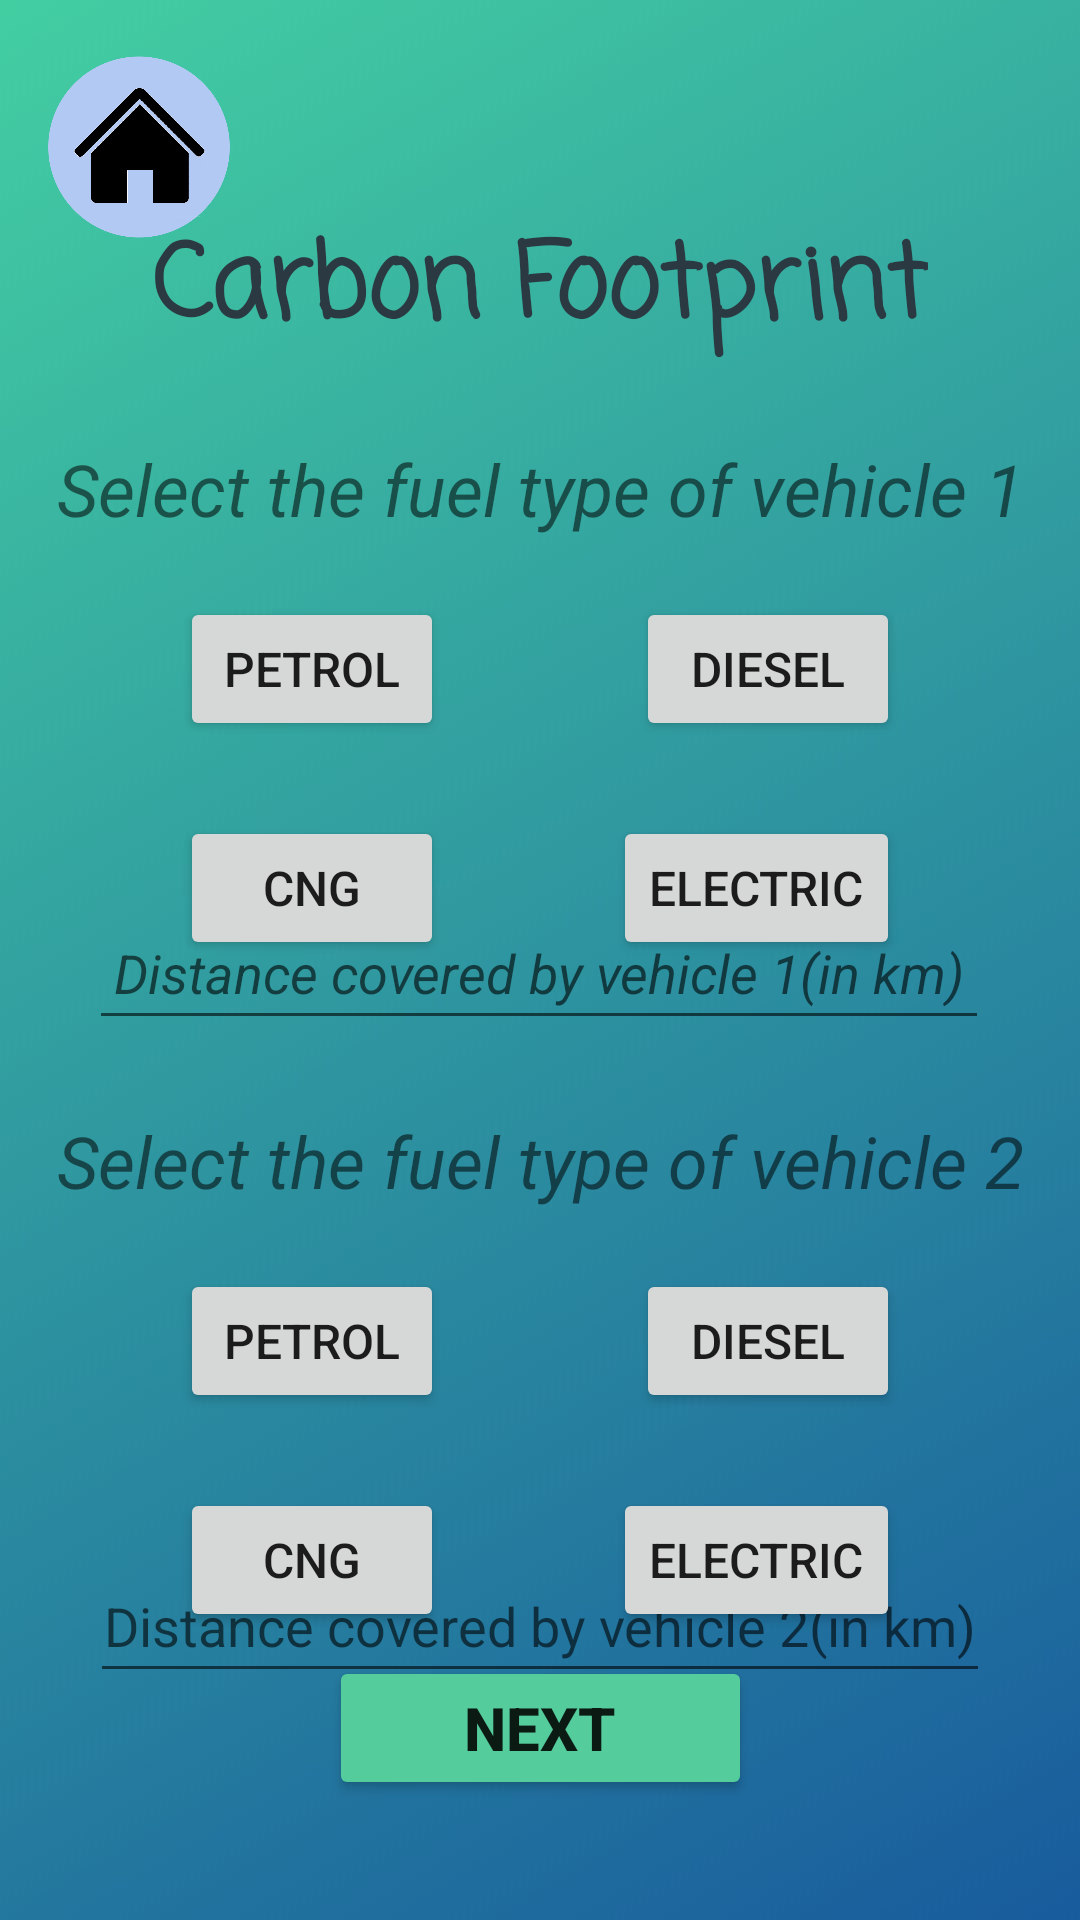

Reconstruct the res/layout file that produces this screen, plus the resources it refers to.
<!-- AndroidManifest.xml: application theme Theme.FootPrintRegulator -->
<!-- res/layout/activity_two_car.xml -->
<?xml version="1.0" encoding="utf-8"?>
<androidx.constraintlayout.widget.ConstraintLayout xmlns:android="http://schemas.android.com/apk/res/android"
    xmlns:app="http://schemas.android.com/apk/res-auto"
    xmlns:tools="http://schemas.android.com/tools"
    android:layout_width="match_parent"
    android:layout_height="match_parent"
    tools:context=".TwoCar">

    <ImageView
        android:id="@+id/imageView13"
        android:layout_width="wrap_content"
        android:layout_height="wrap_content"
        android:scaleType="centerCrop"
        app:srcCompat="@drawable/bgfp1"
        tools:layout_editor_absoluteX="0dp"
        tools:layout_editor_absoluteY="0dp" />

    <ImageButton
        android:id="@+id/imageButton9"
        android:layout_width="93dp"
        android:layout_height="98dp"
        android:background="#00FFFFFF"
        android:scaleType="centerCrop"
        app:layout_constraintStart_toStartOf="parent"
        app:layout_constraintTop_toTopOf="parent"
        app:srcCompat="@drawable/home_button" />

    <TextView
        android:id="@+id/textView24"
        android:layout_width="wrap_content"
        android:layout_height="wrap_content"
        android:fontFamily="casual"
        android:text="Carbon Footprint"
        android:textColor="#2B3A42"
        android:textSize="34sp"
        android:textStyle="bold"
        app:layout_constraintBottom_toBottomOf="parent"
        app:layout_constraintEnd_toEndOf="parent"
        app:layout_constraintStart_toStartOf="parent"
        app:layout_constraintTop_toTopOf="@+id/imageView13"
        app:layout_constraintVertical_bias="0.120000005" />

    <TextView
        android:id="@+id/textView25"
        android:layout_width="wrap_content"
        android:layout_height="wrap_content"
        android:text="Select the fuel type of vehicle 1"
        android:textSize="24sp"
        android:textStyle="italic"
        app:layout_constraintBottom_toBottomOf="parent"
        app:layout_constraintEnd_toEndOf="parent"
        app:layout_constraintStart_toStartOf="parent"
        app:layout_constraintTop_toBottomOf="@+id/textView24"
        app:layout_constraintVertical_bias="0.05" />

    <Button
        android:id="@+id/button19"
        android:layout_width="wrap_content"
        android:layout_height="wrap_content"
        android:layout_marginStart="60dp"
        android:layout_marginTop="20dp"
        android:text="Petrol"
        android:textSize="16sp"
        app:layout_constraintStart_toStartOf="parent"
        app:layout_constraintTop_toBottomOf="@+id/textView25" />

    <Button
        android:id="@+id/button20"
        android:layout_width="wrap_content"
        android:layout_height="wrap_content"
        android:layout_marginStart="60dp"
        android:layout_marginTop="25dp"
        android:text="CNG"
        android:textSize="16sp"
        app:layout_constraintStart_toStartOf="parent"
        app:layout_constraintTop_toBottomOf="@+id/button19" />

    <Button
        android:id="@+id/button21"
        android:layout_width="wrap_content"
        android:layout_height="wrap_content"
        android:layout_marginTop="20dp"
        android:layout_marginEnd="60dp"
        android:text="Diesel"
        android:textSize="16sp"
        app:layout_constraintEnd_toEndOf="parent"
        app:layout_constraintTop_toBottomOf="@+id/textView25" />

    <Button
        android:id="@+id/button22"
        android:layout_width="wrap_content"
        android:layout_height="wrap_content"
        android:layout_marginTop="25dp"
        android:layout_marginEnd="60dp"
        android:text="Electric"
        android:textSize="16sp"
        app:layout_constraintEnd_toEndOf="parent"
        app:layout_constraintTop_toBottomOf="@+id/button21" />

    <EditText
        android:id="@+id/editTextNumber3"
        android:layout_width="300dp"
        android:layout_height="wrap_content"
        android:ems="10"
        android:hint="Distance covered by vehicle 1(in km)"
        android:inputType="number"
        android:minHeight="48dp"
        android:textAlignment="center"
        android:textSize="18sp"
        android:textStyle="italic"
        app:layout_constraintBottom_toBottomOf="@+id/imageView13"
        app:layout_constraintEnd_toEndOf="parent"
        app:layout_constraintHorizontal_bias="0.495"
        app:layout_constraintStart_toStartOf="@+id/imageView13"
        app:layout_constraintTop_toBottomOf="@+id/textView25"
        app:layout_constraintVertical_bias="0.29000002" />

    <TextView
        android:id="@+id/textView27"
        android:layout_width="wrap_content"
        android:layout_height="wrap_content"
        android:layout_marginTop="24dp"
        android:text="Select the fuel type of vehicle 2"
        android:textSize="24sp"
        android:textStyle="italic"
        app:layout_constraintEnd_toEndOf="parent"
        app:layout_constraintStart_toStartOf="parent"
        app:layout_constraintTop_toBottomOf="@+id/editTextNumber3" />

    <Button
        android:id="@+id/button23"
        android:layout_width="wrap_content"
        android:layout_height="wrap_content"
        android:layout_marginStart="60dp"
        android:layout_marginTop="20dp"
        android:text="Petrol"
        android:textSize="16sp"
        app:layout_constraintStart_toStartOf="parent"
        app:layout_constraintTop_toBottomOf="@+id/textView27" />

    <Button
        android:id="@+id/button24"
        android:layout_width="wrap_content"
        android:layout_height="wrap_content"
        android:layout_marginStart="60dp"
        android:layout_marginTop="25dp"
        android:text="CNG"
        android:textSize="16sp"
        app:layout_constraintStart_toStartOf="parent"
        app:layout_constraintTop_toBottomOf="@+id/button23" />

    <Button
        android:id="@+id/button25"
        android:layout_width="wrap_content"
        android:layout_height="wrap_content"
        android:layout_marginTop="20dp"
        android:layout_marginEnd="60dp"
        android:text="Diesel"
        android:textSize="16sp"
        app:layout_constraintEnd_toEndOf="parent"
        app:layout_constraintTop_toBottomOf="@+id/textView27" />

    <Button
        android:id="@+id/button26"
        android:layout_width="wrap_content"
        android:layout_height="wrap_content"
        android:layout_marginTop="25dp"
        android:layout_marginEnd="60dp"
        android:text="Electric"
        android:textSize="16sp"
        app:layout_constraintEnd_toEndOf="parent"
        app:layout_constraintTop_toBottomOf="@+id/button25" />

    <EditText
        android:id="@+id/editTextNumber4"
        android:layout_width="300dp"
        android:layout_height="wrap_content"
        android:ems="10"
        android:hint="Distance covered by vehicle 2(in km)"
        android:inputType="number"
        android:minHeight="48dp"
        android:textAlignment="center"
        app:layout_constraintBottom_toBottomOf="parent"
        app:layout_constraintEnd_toEndOf="parent"
        app:layout_constraintHorizontal_bias="0.5"
        app:layout_constraintStart_toStartOf="parent"
        app:layout_constraintTop_toBottomOf="@+id/textView27"
        app:layout_constraintVertical_bias="0.6" />

    <Button
        android:id="@+id/button27"
        android:layout_width="141dp"
        android:layout_height="48dp"
        android:layout_marginBottom="40dp"
        android:backgroundTint="#55CC9C"
        android:text="Next"
        android:textSize="20sp"
        android:textStyle="bold"
        app:layout_constraintBottom_toBottomOf="@+id/imageView13"
        app:layout_constraintEnd_toEndOf="parent"
        app:layout_constraintStart_toStartOf="parent" />

</androidx.constraintlayout.widget.ConstraintLayout>
<!-- resources referenced by this layout -->
<resources>
  <!-- drawable bgfp1: jpg bitmap (drawable, 62096 bytes) -->
  <!-- drawable home_button: png bitmap (drawable, 81022 bytes) -->
  <style name="Theme.FootPrintRegulator" parent="Theme.MaterialComponents.DayNight.DarkActionBar">
          
          <item name="colorPrimary">@color/purple_500</item>
          <item name="colorPrimaryVariant">@color/purple_700</item>
          <item name="colorOnPrimary">@color/white</item>
          
          <item name="colorSecondary">@color/teal_200</item>
          <item name="colorSecondaryVariant">@color/teal_700</item>
          <item name="colorOnSecondary">@color/black</item>
          
          <item name="android:statusBarColor" tools:targetApi="l">?attr/colorPrimaryVariant</item>
          
      </style>
  <!-- not gathered from this repository: default colours our renderer supplied (Android Studio template values) -->
  <color name="purple_500">#FF6200EE</color>
  <color name="purple_700">#FF3700B3</color>
  <color name="teal_200">#FF03DAC5</color>
  <color name="teal_700">#FF018786</color>
  <color name="black">#FF000000</color>
  <color name="white">#FFFFFFFF</color>
</resources>
